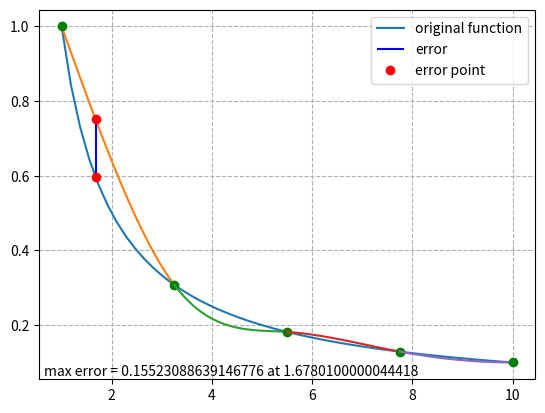

Generate this figure with matplotlib:
import numpy as np
import matplotlib.pyplot as plt
import math


def generateSplineMatrix(points: list) -> np.array:
    result_array = []

    num_sectors = len(points) - 1

    # Заполнение строк, отвечающих за равенство точек сплайна точкам табличной функции
    for i in range(num_sectors):
        row = [0 for j in range(num_sectors * 4)]

        row[i * 4] = pow(points[i][0], 3)
        row[i * 4 + 1] = pow(points[i][0], 2)
        row[i * 4 + 2] = points[i][0]
        row[i * 4 + 3] = 1

        result_array.append(row)

        row = [0 for j in range(num_sectors * 4)]

        row[i * 4] = pow(points[i + 1][0], 3)
        row[i * 4 + 1] = pow(points[i + 1][0], 2)
        row[i * 4 + 2] = points[i + 1][0]
        row[i * 4 + 3] = 1

        result_array.append(row)

    # Заполнение строк, отвечающих за равенство первых производных
    # в точках табличной функции между смежными участками
    for i in range(1, len(points) - 1):
        row = [0 for j in range(num_sectors * 4)]

        row[(i - 1) * 4] = 3 * pow(points[i][0], 2)
        row[(i - 1) * 4 + 1] = 2 * points[i][0]
        row[(i - 1) * 4 + 2] = 1

        row[(i - 1) * 4 + 4] = -3 * pow(points[i][0], 2)
        row[(i - 1) * 4 + 5] = -2 * points[i][0]
        row[(i - 1) * 4 + 6] = -1

        result_array.append(row)

    # Заполнение строк, отвечающих за равенство вторых производных
    # в точках табличной функции между смежными участками
    for i in range(1, len(points) - 1):
        row = [0 for j in range(num_sectors * 4)]

        row[(i - 1) * 4] = 6 * points[i][0]
        row[(i - 1) * 4 + 1] = 2

        row[(i - 1) * 4 + 4] = -6 * points[i][0]
        row[(i - 1) * 4 + 5] = -2

        result_array.append(row)

    # Заполнение строк, отвечающих за равенство вторых производных нулю в крайних точках отрезка
    row = [0 for j in range(num_sectors * 4)]
    row[0] = 6 * points[0][0]
    row[1] = 2
    result_array.append(row)

    row = [0 for j in range(num_sectors * 4)]
    row[num_sectors * 4 - 3] = 6 * points[-1][0]
    row[num_sectors * 4 - 2] = 2
    result_array.append(row)

    return np.array(result_array)


def generateAnswersVector(points: list) -> np.array:
    B = []

    for i in range(1, len(points)):
        B.append(points[i - 1][1])
        B.append(points[i][1])

    return np.array(B + [0] * len(B))


def plotSpline(points: list, X: np.array):

    for i in range(1, len(points)):
        x = np.linspace(points[i - 1][0], points[i][0])

        start_index = (i - 1) * 4

        y = X[start_index]*(x**3)+X[start_index + 1]*(x**2) + \
            X[start_index + 2]*x+X[start_index + 3]

        plt.plot(x, y)

        plt.plot(points[i][0], points[i][1], 'go')

    plt.plot(points[0][0], points[0][1], 'go')


def getSplineValueAt(x: float, points: list, X: np.array) -> list:
    start_index = 1

    for i, point in enumerate(points[1:]):
        if point[0] >= x:
            start_index = min(i * 4, X.shape[0] - 4)
            break

    return X[start_index]*(x**3)+X[start_index + 1]*(x**2) + \
        X[start_index + 2]*x+X[start_index + 3]


def plotFunction(start_x: float, end_x: float, f, label='original function'):
    x = np.linspace(start_x, end_x)

    y = f(x)

    plt.plot(x, y, label=label)


def generatePoints(start_x: float, end_x: float, num_points: int, f) -> list:
    h = (end_x - start_x) / (num_points - 1)

    x = start_x
    points = []

    for i in range(num_points):
        points.append([x, f(x)])
        x += h

    return points


def calculateError(start_x: float, end_x: float, h: float, f1, f2) -> tuple:
    x = start_x

    max_error = 0
    x_max = 0

    while x <= end_x:
        temp = abs(f1(x) - f2(x))

        if temp > max_error:
            max_error = temp
            x_max = x

        x += h

    return (x_max, max_error)


def runTest(a: float, b: float, min_num_points: int, max_num_points: int, f, f_str: str):
    print(f_str)
    print('num_points\terror')

    for num_points in range(min_num_points, max_num_points):
        points = generatePoints(a, b, num_points, f)

        A = generateSplineMatrix(points)

        B = generateAnswersVector(points)

        X = np.dot(np.linalg.inv(A), B)

        def decoratedGetSplineValueAt(x):
            return getSplineValueAt(x, points, X)

        x_error, error = calculateError(
            a, b, 0.00001, f, decoratedGetSplineValueAt)

        print(f'{num_points}\t{error}')


# runTest(-2, 2, 10, 30, lambda x: np.cos(x), 'cos(x)')

a = 1
b = 10
num_points = 5
def func(x): return 1/x


points = generatePoints(a, b, num_points, func)

A = generateSplineMatrix(points)

B = generateAnswersVector(points)

X = np.dot(np.linalg.inv(A), B)

plotFunction(a, b, func)

plotSpline(points, X)


def decoratedGetSplineValueAt(x):
    global points, X
    return getSplineValueAt(x, points, X)


x_error, error = calculateError(
    a, b, 0.00001, func, decoratedGetSplineValueAt)

func_at_error = func(x_error)
spline_at_error = decoratedGetSplineValueAt(x_error)

plt.vlines(x=x_error, ymin=min(func_at_error, spline_at_error),
           ymax=max(func_at_error, spline_at_error), color='b',
           label='error')

plt.plot(x_error, func_at_error, 'ro', label='error point')
plt.plot(x_error, spline_at_error, 'ro')

plt.text(0.01, 0.01, f'max error = {error} at {x_error}',
         transform=plt.gca().transAxes)

plt.legend(loc='best')
plt.grid(True, linestyle='dashed')
plt.show()
